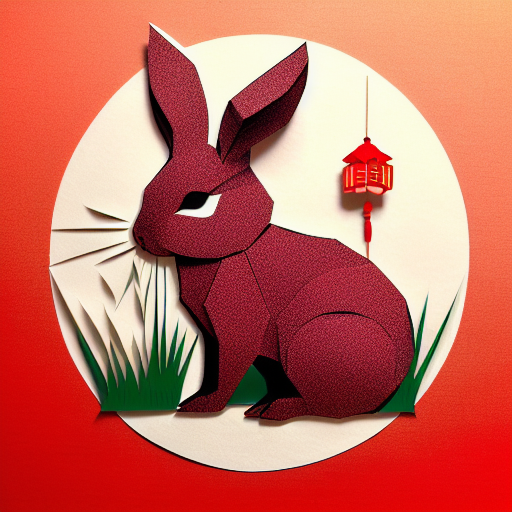
Generation parameters embedded in this image by AUTOMATIC1111 Stable Diffusion web UI or a fork of it (Forge, ...) (PNG 'parameters' text chunk):
(((masterpiece))), best quality,
((Chinese paper-cut art of a cute rabbit on grass)), ((Chinese paper-cut)), ((complicated paper-cut with many paper layers)), ((every paper layer with shadows)), (round red paper background), single color on each paper layer, front light, (detailed accurate rabbit face), three-dimensional, (paper grass)
Negative prompt: ((blurry)), watermark, signature, text, weird face, human hands, human fingers
Steps: 32, Sampler: Euler a, CFG scale: 9.5, Seed: 262354451, Size: 512x512, Model hash: bb725eaf2e, Model: protogenV22Anime_22